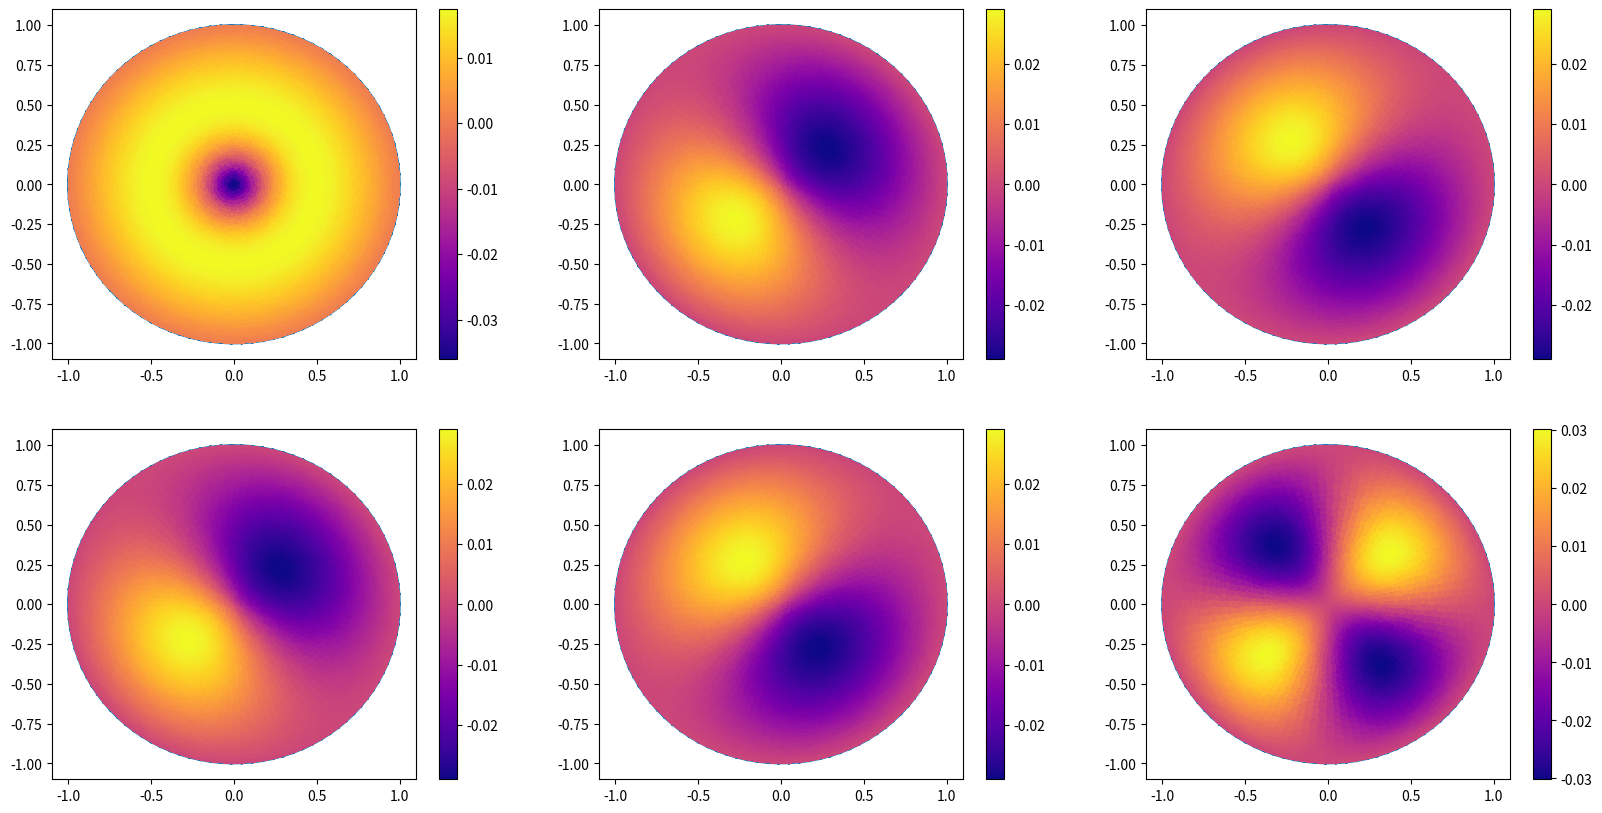

The matplotlib source for this figure:
import numpy as np
import matplotlib.pyplot as plt
import matplotlib.tri as mtri
import scipy.sparse as sp

a = 1

# Create Geometry
R = np.linspace(0, a, 50)
Theta = np.linspace(0, 2*np.pi, 100)

R_matrix, Theta_matrix = np.meshgrid(R, Theta)
X_n = R_matrix * np.cos(Theta_matrix)
Y_n = R_matrix * np.sin(Theta_matrix)
X = X_n.reshape(X_n.size)
Y = Y_n.reshape(Y_n.size)

triang = mtri.Triangulation(X, Y)
tri_coords = np.zeros((triang.triangles.shape[0], 3, 2))
for i, tri in enumerate(triang.triangles):
    tri_coords[i] = np.column_stack((X[tri], Y[tri]))


nodes = np.column_stack((triang.x, triang.y))
unique_nodes = np.unique(nodes, axis=0)
element_nodes = triang.triangles
Nn = nodes.shape[0]

# Define known and unknown fields
node_id = np.ones(nodes.shape[0])
Ez = np.zeros(nodes.shape[0])
for inode in range(0, nodes.shape[0]):
    radius = np.sqrt(pow(nodes[inode][0],2) + pow(nodes[inode][1], 2))
    if abs(radius-a) <= pow(10,-6):
        node_id[inode] = 0
        Ez[inode] = 0


# Index of unkowns
un_index = np.zeros(nodes.size, dtype=int)
counter = 0
for inode in range(0, nodes.shape[0]):
    if node_id[inode] == 1:
        un_index[inode] = counter
        counter = counter + 1


# Matrix Calculation
Nf = counter
S = sp.lil_matrix((Nf, Nf), dtype = float)
T = sp.lil_matrix((Nf, Nf), dtype = float)


for ie in range(1, triang.triangles.shape[0]):
    t_c = tri_coords[ie]
    x = np.zeros(3)
    y = np.zeros(3)
    x = [t_c[0][0], t_c[1][0], t_c[2][0]]
    y = [t_c[0][1], t_c[1][1], t_c[2][1]]
    n = [element_nodes[ie][0], element_nodes[ie][1], element_nodes[ie][2]]
        
    A = np.array([[1, x[0], y[0]], [1, x[1], y[1]], [1, x[2], y[2]]])
    De = np.linalg.det(A)
    Ae = abs(De/2)
    b = np.zeros(3)
    c = np.zeros(3)
    b = [(y[1]-y[2])/De, (y[2]-y[0])/De, (y[0]-y[1])/De]
    c = [(x[2]-x[1])/De, (x[0]-x[2])/De, (x[1]-x[0])/De]

    Se = np.zeros([3, 3])
    Te = np.zeros([3, 3])
    for i in range(0, 3):
        for j in range(0, 3):
            Se[i][j] = (b[i]*b[j] + c[i]*c[j])*Ae
            if i == j:
                Te[i][j] = Ae/6
            else:
                Te[i][j] = Ae/12

            if node_id[n[i]] == 1:
                if node_id[n[j]] == 1:
                    S[un_index[n[i]], un_index[n[j]]] = S[un_index[n[i]], un_index[n[j]]] + Se[i][j]
                    T[un_index[n[i]], un_index[n[j]]] = T[un_index[n[i]], un_index[n[j]]] + Te[i][j]



# Field and cut-off frequency calculation
k = 6
sigma = 0.1
M = sp.eye(Nf)
vals, vecs = sp.linalg.eigs(S - sigma*T, k, M=M, which='SM')

vecs = np.real(vecs)
vals = np.real(vals)

# Plot the results
fig, axs = plt.subplots(2, 3, figsize=(20, 10))
for i in range(0,2):
    for j in range(0,3):
        
        for inode in range(0, Nn):
            if node_id[inode] == 1:
                Ez[inode] = vecs[un_index[inode], i+j+1]

        axs[i][j].triplot(triang)
        cax = axs[i][j].tripcolor(triang, Ez, cmap='plasma', shading='flat')
        fig.colorbar(cax, ax=axs[i][j])

plt.show()